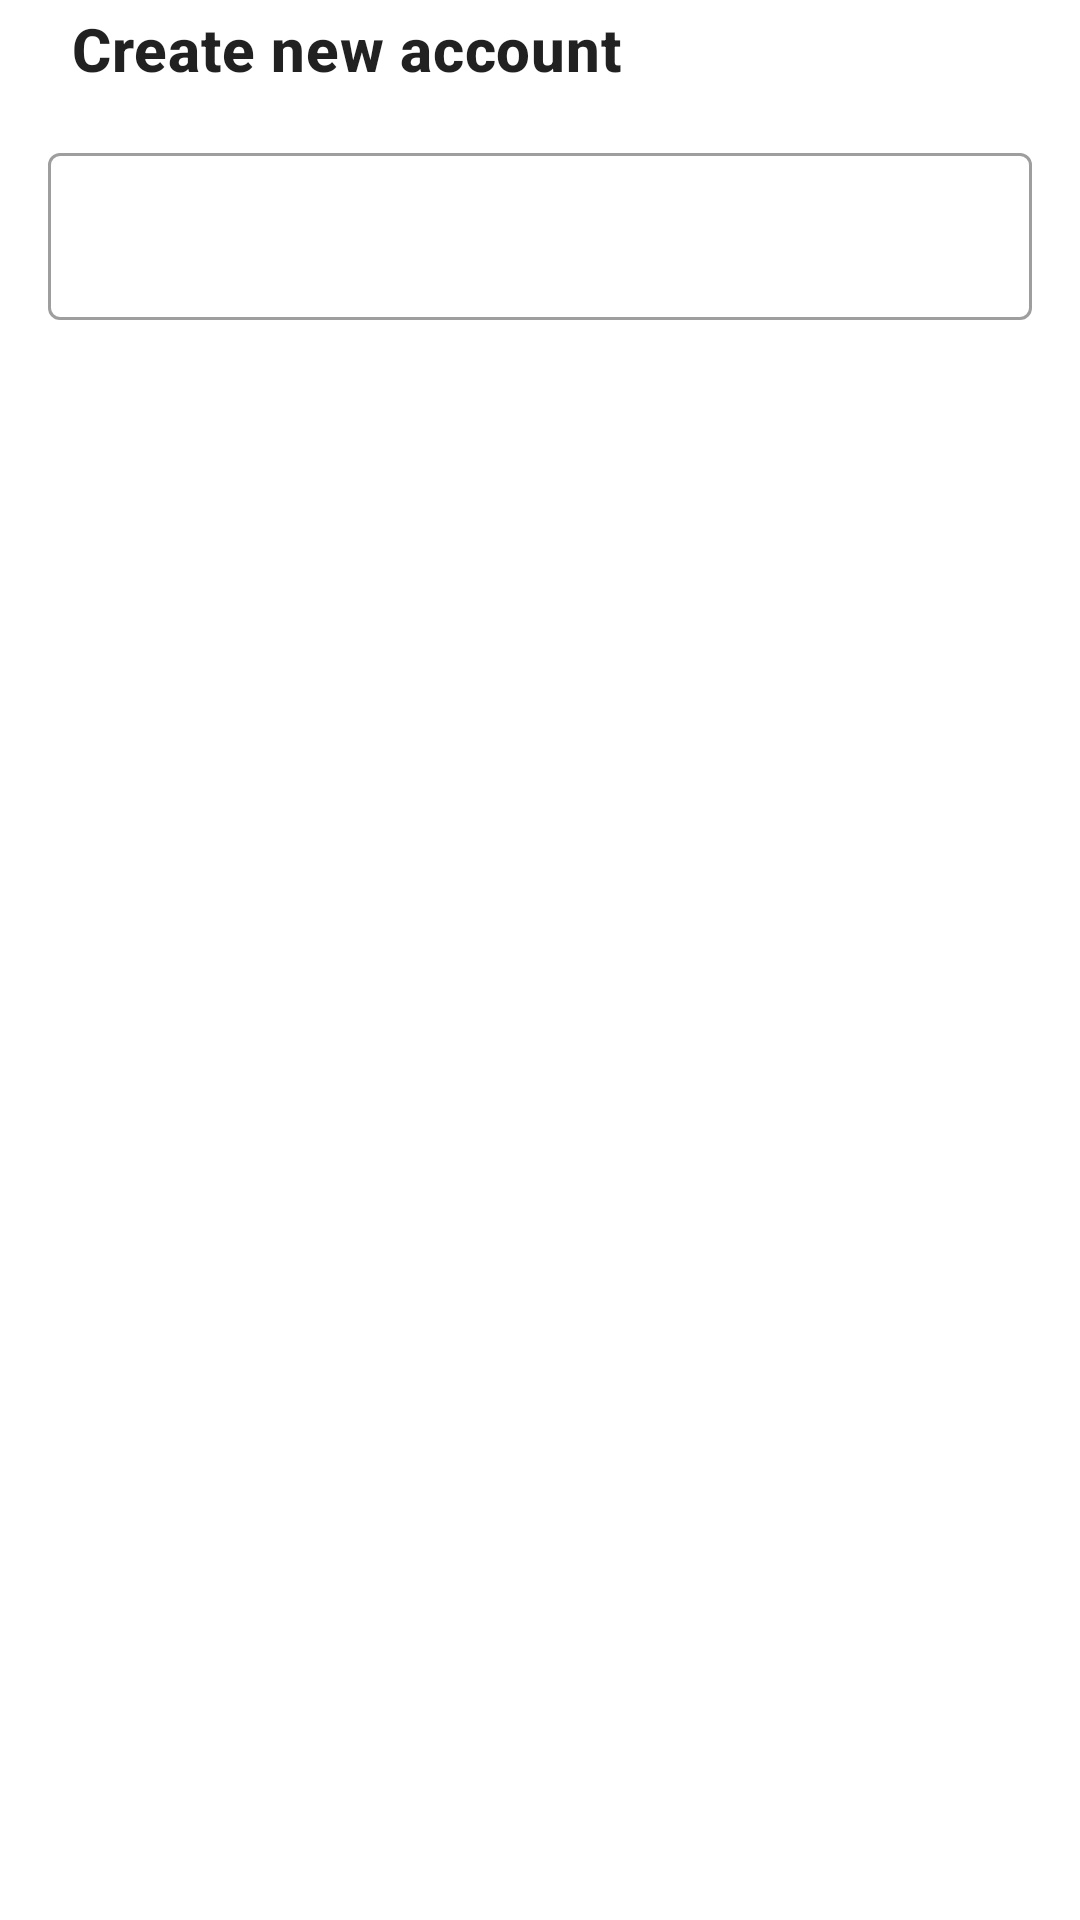

Produce the Android XML layout that renders to this screen, including the resource entries it uses.
<!-- AndroidManifest.xml: application theme Theme.TopRestro -->
<!-- res/layout/dialog_text_input.xml -->
<?xml version="1.0" encoding="utf-8"?>
<androidx.constraintlayout.widget.ConstraintLayout xmlns:android="http://schemas.android.com/apk/res/android"
    xmlns:app="http://schemas.android.com/apk/res-auto"
    xmlns:tools="http://schemas.android.com/tools"
    android:layout_width="match_parent"
    android:layout_height="wrap_content"
    android:orientation="vertical">


    <ImageView
        android:id="@+id/icon"
        android:layout_width="wrap_content"
        android:layout_height="wrap_content"
        android:layout_marginStart="16dp"
        android:layout_marginTop="16dp"
        app:layout_constraintStart_toStartOf="parent"
        app:layout_constraintTop_toTopOf="parent"
        app:srcCompat="@drawable/ic_account" />

    <TextView
        android:id="@+id/title"
        style="@style/TextAppearance.MaterialComponents.Headline6"
        android:layout_width="wrap_content"
        android:layout_height="wrap_content"
        android:layout_marginStart="8dp"
        android:layout_marginTop="16dp"
        android:text="Create new account"
        android:textStyle="bold"
        app:layout_constraintBottom_toBottomOf="@+id/icon"
        app:layout_constraintStart_toEndOf="@+id/icon"
        app:layout_constraintTop_toTopOf="parent" />

    <com.google.android.material.textfield.TextInputLayout
        android:id="@+id/editText"
        style="@style/Widget.MaterialComponents.TextInputLayout.OutlinedBox"
        android:layout_width="match_parent"
        android:layout_height="wrap_content"
        android:layout_marginStart="16dp"
        android:layout_marginTop="16dp"
        android:layout_marginEnd="16dp"
        app:layout_constraintEnd_toEndOf="parent"
        app:layout_constraintStart_toStartOf="parent"
        app:layout_constraintTop_toBottomOf="@+id/title">

        <com.google.android.material.textfield.TextInputEditText
            android:layout_width="match_parent"
            android:layout_height="wrap_content" />
    </com.google.android.material.textfield.TextInputLayout>

    <Button
        android:id="@+id/submitBtn"
        android:layout_width="wrap_content"
        android:layout_height="wrap_content"
        android:layout_marginTop="16dp"
        android:layout_marginEnd="16dp"
        android:layout_marginBottom="16dp"
        style="@style/RoundedButton"
        android:text="Enter"
        app:layout_constraintBottom_toBottomOf="parent"
        app:layout_constraintEnd_toEndOf="parent"
        app:layout_constraintTop_toBottomOf="@+id/editText" />
</androidx.constraintlayout.widget.ConstraintLayout>
<!-- resources referenced by this layout -->
<resources>
  <style name="RoundedButton" parent="Widget.MaterialComponents.Button">
          <item name="materialThemeOverlay">@style/ThemeOverlay.App.Button</item>
          <item name="shapeAppearance">@style/RoundedButton.SmallComponent</item>
      </style>
  <style name="Theme.TopRestro" parent="Theme.MaterialComponents.Light.DarkActionBar">
          
          <item name="fontFamily">@font/product_sans</item>
          <item name="colorPrimary">@color/colorPrimary</item>
          <item name="colorPrimaryVariant">@color/colorPrimaryVariant</item>
          <item name="colorOnPrimary">@color/white</item>
          
          <item name="colorSecondary">@color/colorSecondary</item>
          <item name="colorSecondaryVariant">@color/colorSecondaryVariant</item>
          <item name="colorOnSecondary">@color/black</item>
          
          <item name="android:statusBarColor" tools:targetApi="l">@color/colorPrimaryVariant</item>
          
      </style>
  <style name="ThemeOverlay.App.Button" parent="">
          <item name="colorPrimary">@color/colorPrimary</item>
      </style>
  <style name="RoundedButton.SmallComponent" parent="ShapeAppearance.MaterialComponents.SmallComponent">
          <item name="cornerFamily">rounded</item>
          <item name="cornerSize">24dp</item>
      </style>
  <color name="colorPrimary">#FF6200EE</color>
  <color name="colorPrimaryVariant">#FF3700B3</color>
  <color name="white">#FFFFFFFF</color>
  <color name="colorSecondary">#FF03DAC5</color>
  <color name="colorSecondaryVariant">#FF018786</color>
  <color name="black">#FF000000</color>
</resources>
